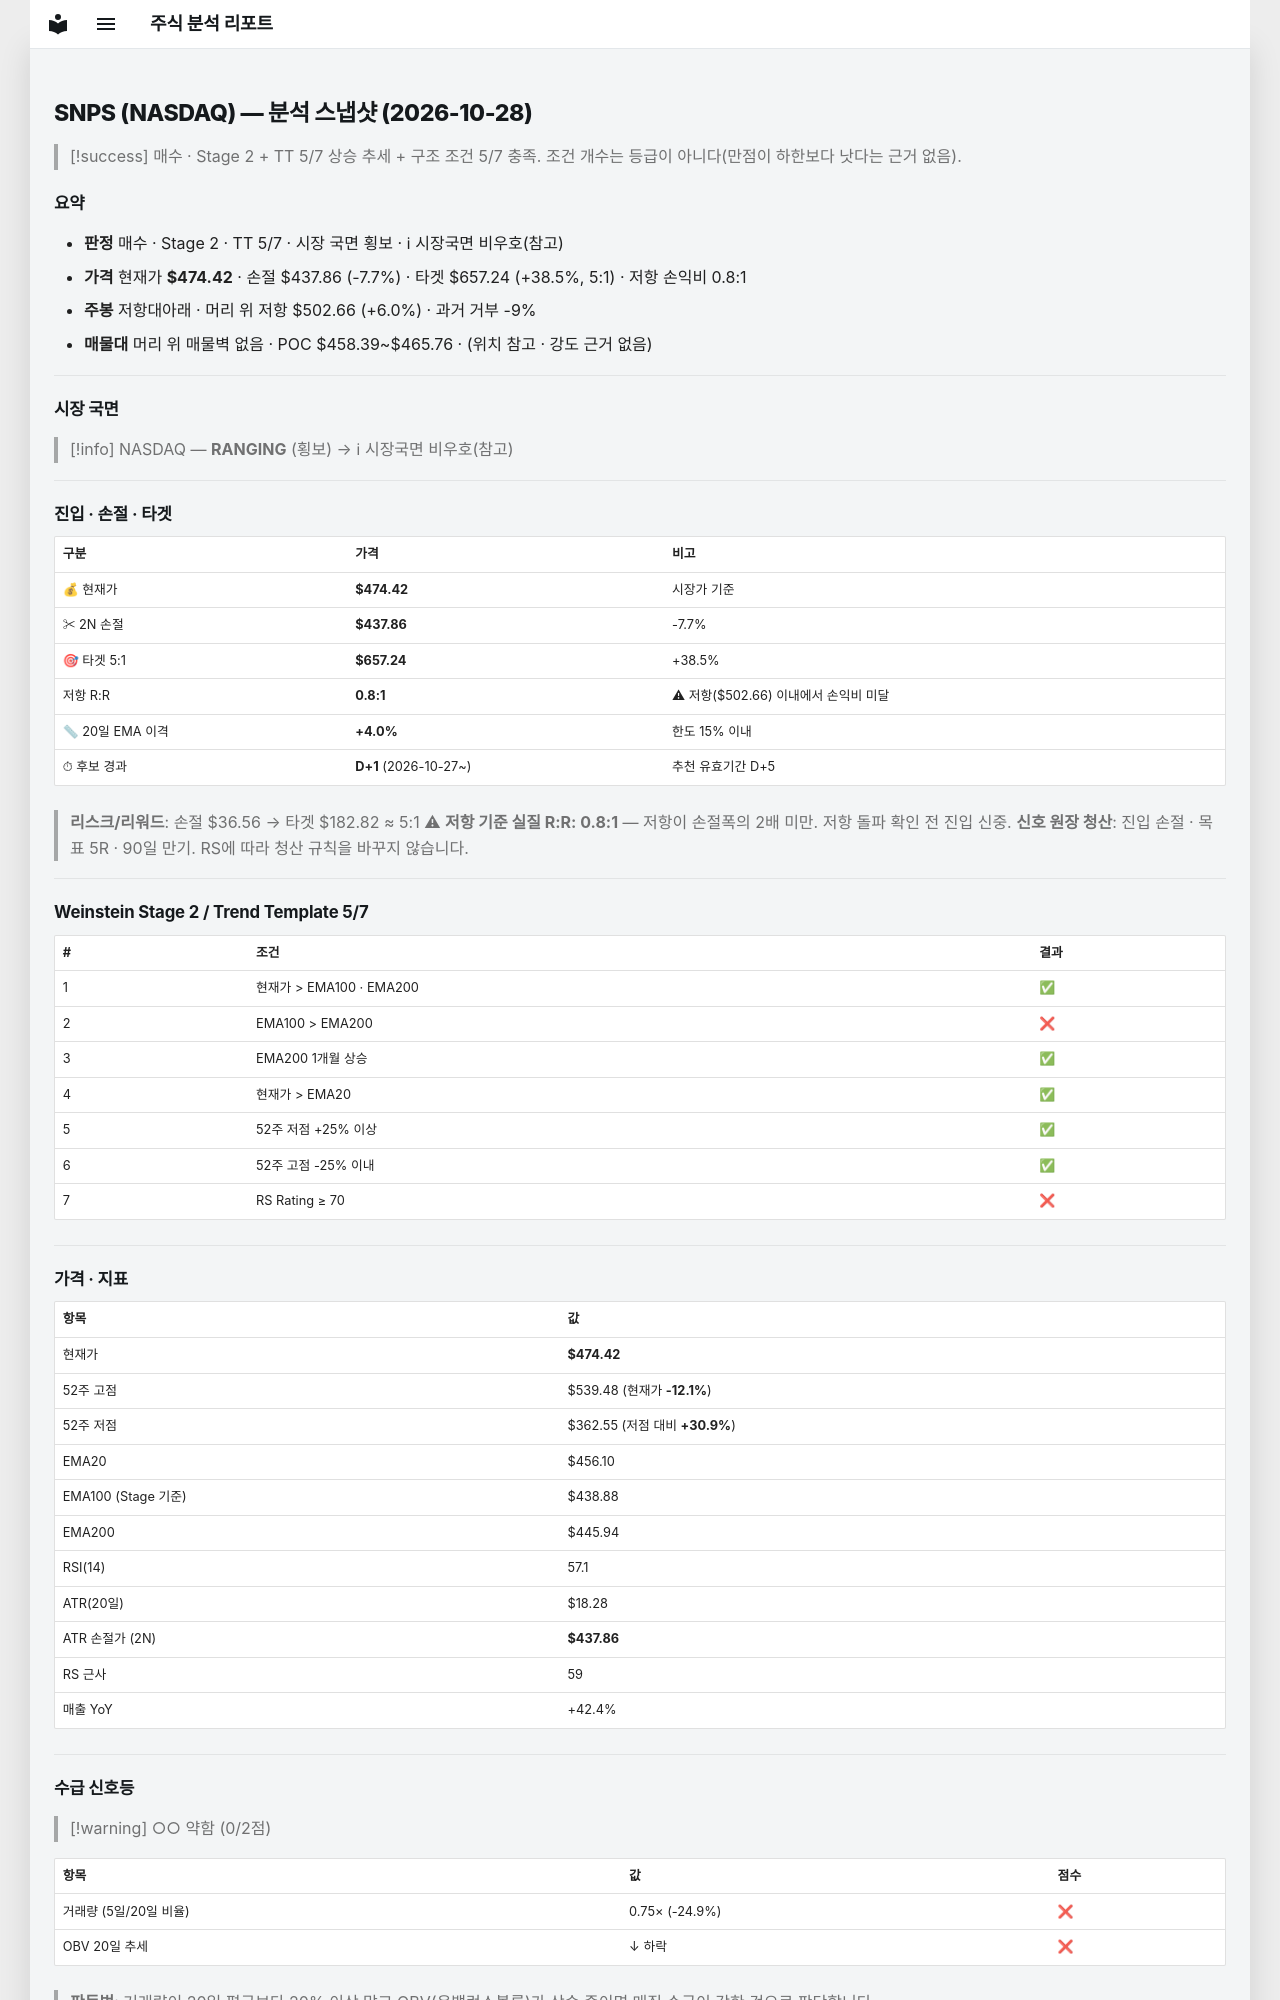

repository: soloandco/stock-reports · page: snapshots/SNPS-2026-10-28/index.html · generator: mkdocs

---
type: analysis-snapshot
title: SNPS 분석 스냅샷
ticker: SNPS
market: NASDAQ
created: 2026-10-28
updated: 2026-10-28
bar-date: 2026-10-27
verdict: 매수관찰
real-rr: 0.77
sma50-gap-pct: 4.0
candidate-days: 1
candidate-since: 2026-10-27
weekly-position: 저항대아래
weekly-overhead-price: 502.66
weekly-overhead-pct: 6.0
stage: 2
trend-template-score: 5
tt-max: 7
ma-set: ema-20-100-200
price: 474.4200134277344
stop-price: 437.8566040434306
market-regime: RANGING
supply-demand-score: 0/2
supply-demand-label: 약함
status: tracking
tags:
  - stock-agent
  - watchlist
  - SNPS
  - analysis
related:
  - "[[analysis-template]]"
---

# SNPS (NASDAQ) — 분석 스냅샷 (2026-10-28)

> [!success] 매수 · Stage 2 + TT 5/7
> 상승 추세 + 구조 조건 5/7 충족. 조건 개수는 등급이 아니다(만점이 하한보다 낫다는 근거 없음).

## 요약

- **판정** 매수 · Stage 2 · TT 5/7 · 시장 국면 횡보 · ℹ 시장국면 비우호(참고)
- **가격** 현재가 **$474.42** · 손절 $437.86 (-7.7%) · 타겟 $657.24 (+38.5%, 5:1) · 저항 손익비 0.8:1
- **주봉** 저항대아래 · 머리 위 저항 $502.66 (+6.0%) · 과거 거부 -9%
- **매물대** 머리 위 매물벽 없음 · POC $458.39~$465.76 · (위치 참고 · 강도 근거 없음)

---

## 시장 국면

> [!info] NASDAQ — **RANGING** (횡보) → ℹ 시장국면 비우호(참고)

---

## 진입 · 손절 · 타겟

| 구분 | 가격 | 비고 |
|------|------|------|
| 💰 현재가 | **$474.42** | 시장가 기준 |
| ✂ 2N 손절 | **$437.86** | -7.7% |
| 🎯 타겟 5:1 | **$657.24** | +38.5% |
| 저항 R:R | **0.8:1** | ⚠ 저항($502.66) 이내에서 손익비 미달 |
| 📏 20일 EMA 이격 | **+4.0%** | 한도 15% 이내 |
| ⏱ 후보 경과 | **D+1** (2026-10-27~) | 추천 유효기간 D+5 |

> **리스크/리워드**: 손절 $36.56 → 타겟 $182.82 ≈ 5:1
> ⚠ **저항 기준 실질 R:R: 0.8:1** — 저항이 손절폭의 2배 미만. 저항 돌파 확인 전 진입 신중.
> **신호 원장 청산**: 진입 손절 · 목표 5R · 90일 만기. RS에 따라 청산 규칙을 바꾸지 않습니다.

---

## Weinstein Stage 2 / Trend Template 5/7

| # | 조건 | 결과 |
|---|------|------|
| 1 | 현재가 > EMA100 · EMA200 | ✅ |
| 2 | EMA100 > EMA200 | ❌ |
| 3 | EMA200 1개월 상승 | ✅ |
| 4 | 현재가 > EMA20 | ✅ |
| 5 | 52주 저점 +25% 이상 | ✅ |
| 6 | 52주 고점 -25% 이내 | ✅ |
| 7 | RS Rating ≥ 70 | ❌ |

---

## 가격 · 지표

| 항목 | 값 |
|------|---|
| 현재가 | **$474.42** |
| 52주 고점 | $539.48 (현재가 **-12.1%**) |
| 52주 저점 | $362.55 (저점 대비 **+30.9%**) |
| EMA20 | $456.10 |
| EMA100 (Stage 기준) | $438.88 |
| EMA200 | $445.94 |
| RSI(14) | 57.1 |
| ATR(20일) | $18.28 |
| ATR 손절가 (2N) | **$437.86** |
| RS 근사 | 59 |
| 매출 YoY | +42.4% |

---
## 수급 신호등

> [!warning] ○○ 약함 (0/2점)

| 항목 | 값 | 점수 |
|------|------|------|
| 거래량 (5일/20일 비율) | 0.75× (-24.9%) | ❌ |
| OBV 20일 추세 | ↓ 하락 | ❌ |

> **판독법**: 거래량이 20일 평균보다 20% 이상 많고 OBV(온밸런스볼륨)가 상승 중이면 매집 수급이 강한 것으로 판단합니다.

---
